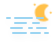
t = 0.00 s
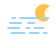
t = 5.00 s
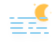
t = 6.05 s
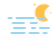
t = 7.11 s
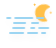
t = 8.16 s
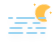
t = 9.21 s

The animated SVG that drew these frames (rendered in a browser with its animation timeline set to each time). Animation: 7 CSS @keyframes rules; frames cover the first 9.21 s, repeats indefinitely.

<svg width="56" height="48" version="1.1" xmlns="http://www.w3.org/2000/svg">
  <defs>
    <filter id="blur" x="-.20655" y="-.21122" width="1.403" height="1.4997">
      <feGaussianBlur in="SourceAlpha" stdDeviation="3" />
      <feOffset dx="0" dy="4" result="offsetblur" />
      <feComponentTransfer>
        <feFuncA slope="0.05" type="linear" />
      </feComponentTransfer>
      <feMerge>
        <feMergeNode />
        <feMergeNode in="SourceGraphic" />
      </feMerge>
    </filter>
    <style type="text/css">
      <![CDATA[
      /*
** MOON
*/
      @keyframes am-weather-moon {
        0% {
          -webkit-transform: rotate(0deg);
          -moz-transform: rotate(0deg);
          -ms-transform: rotate(0deg);
          transform: rotate(0deg);
        }

        50% {
          -webkit-transform: rotate(15deg);
          -moz-transform: rotate(15deg);
          -ms-transform: rotate(15deg);
          transform: rotate(15deg);
        }

        100% {
          -webkit-transform: rotate(0deg);
          -moz-transform: rotate(0deg);
          -ms-transform: rotate(0deg);
          transform: rotate(0deg);
        }
      }

      .am-weather-moon {
        -webkit-animation-name: am-weather-moon;
        -moz-animation-name: am-weather-moon;
        -ms-animation-name: am-weather-moon;
        animation-name: am-weather-moon;
        -webkit-animation-duration: 6s;
        -moz-animation-duration: 6s;
        -ms-animation-duration: 6s;
        animation-duration: 6s;
        -webkit-animation-timing-function: linear;
        -moz-animation-timing-function: linear;
        -ms-animation-timing-function: linear;
        animation-timing-function: linear;
        -webkit-animation-iteration-count: infinite;
        -moz-animation-iteration-count: infinite;
        -ms-animation-iteration-count: infinite;
        animation-iteration-count: infinite;
        -webkit-transform-origin: 12.5px 15.15px 0;
        /* TODO FF CENTER ISSUE */
        -moz-transform-origin: 12.5px 15.15px 0;
        /* TODO FF CENTER ISSUE */
        -ms-transform-origin: 12.5px 15.15px 0;
        /* TODO FF CENTER ISSUE */
        transform-origin: 12.5px 15.15px 0;
        /* TODO FF CENTER ISSUE */
      }

      @keyframes am-weather-moon-star-1 {
        0% {
          opacity: 0;
        }

        100% {
          opacity: 1;
        }
      }

      .am-weather-moon-star-1 {
        -webkit-animation-name: am-weather-moon-star-1;
        -moz-animation-name: am-weather-moon-star-1;
        -ms-animation-name: am-weather-moon-star-1;
        animation-name: am-weather-moon-star-1;
        -webkit-animation-delay: 3s;
        -moz-animation-delay: 3s;
        -ms-animation-delay: 3s;
        animation-delay: 3s;
        -webkit-animation-duration: 5s;
        -moz-animation-duration: 5s;
        -ms-animation-duration: 5s;
        animation-duration: 5s;
        -webkit-animation-timing-function: linear;
        -moz-animation-timing-function: linear;
        -ms-animation-timing-function: linear;
        animation-timing-function: linear;
        -webkit-animation-iteration-count: 1;
        -moz-animation-iteration-count: 1;
        -ms-animation-iteration-count: 1;
        animation-iteration-count: 1;
      }

      @keyframes am-weather-moon-star-2 {
        0% {
          opacity: 0;
        }

        100% {
          opacity: 1;
        }
      }

      .am-weather-moon-star-2 {
        -webkit-animation-name: am-weather-moon-star-2;
        -moz-animation-name: am-weather-moon-star-2;
        -ms-animation-name: am-weather-moon-star-2;
        animation-name: am-weather-moon-star-2;
        -webkit-animation-delay: 5s;
        -moz-animation-delay: 5s;
        -ms-animation-delay: 5s;
        animation-delay: 5s;
        -webkit-animation-duration: 4s;
        -moz-animation-duration: 4s;
        -ms-animation-duration: 4s;
        animation-duration: 4s;
        -webkit-animation-timing-function: linear;
        -moz-animation-timing-function: linear;
        -ms-animation-timing-function: linear;
        animation-timing-function: linear;
        -webkit-animation-iteration-count: 1;
        -moz-animation-iteration-count: 1;
        -ms-animation-iteration-count: 1;
        animation-iteration-count: 1;
      }

      /*
** FOG
*/
      @keyframes am-weather-fog-1 {
        0% {
          transform: translate(0px, 0px)
        }

        50% {
          transform: translate(7px, 0px)
        }

        100% {
          transform: translate(0px, 0px)
        }
      }

      .am-weather-fog-1 {
        -webkit-animation-name: am-weather-fog-1;
        -moz-animation-name: am-weather-fog-1;
        -ms-animation-name: am-weather-fog-1;
        animation-name: am-weather-fog-1;
        -webkit-animation-duration: 8s;
        -moz-animation-duration: 8s;
        -ms-animation-duration: 8s;
        animation-duration: 8s;
        -webkit-animation-timing-function: linear;
        -moz-animation-timing-function: linear;
        -ms-animation-timing-function: linear;
        animation-timing-function: linear;
        -webkit-animation-iteration-count: infinite;
        -moz-animation-iteration-count: infinite;
        -ms-animation-iteration-count: infinite;
        animation-iteration-count: infinite;
      }

      @keyframes am-weather-fog-2 {
        0% {
          transform: translate(0px, 0px)
        }

        21.05% {
          transform: translate(-6px, 0px)
        }

        78.95% {
          transform: translate(9px, 0px)
        }

        100% {
          transform: translate(0px, 0px)
        }
      }

      .am-weather-fog-2 {
        -webkit-animation-name: am-weather-fog-2;
        -moz-animation-name: am-weather-fog-2;
        -ms-animation-name: am-weather-fog-2;
        animation-name: am-weather-fog-2;
        -webkit-animation-duration: 20s;
        -moz-animation-duration: 20s;
        -ms-animation-duration: 20s;
        animation-duration: 20s;
        -webkit-animation-timing-function: linear;
        -moz-animation-timing-function: linear;
        -ms-animation-timing-function: linear;
        animation-timing-function: linear;
        -webkit-animation-iteration-count: infinite;
        -moz-animation-iteration-count: infinite;
        -ms-animation-iteration-count: infinite;
        animation-iteration-count: infinite;
      }

      @keyframes am-weather-fog-3 {
        0% {
          transform: translate(0px, 0px)
        }

        25% {
          transform: translate(4px, 0px)
        }

        75% {
          transform: translate(-4px, 0px)
        }

        100% {
          transform: translate(0px, 0px)
        }
      }

      .am-weather-fog-3 {
        -webkit-animation-name: am-weather-fog-3;
        -moz-animation-name: am-weather-fog-3;
        -ms-animation-name: am-weather-fog-3;
        animation-name: am-weather-fog-3;
        -webkit-animation-duration: 6s;
        -moz-animation-duration: 6s;
        -ms-animation-duration: 6s;
        animation-duration: 6s;
        -webkit-animation-timing-function: linear;
        -moz-animation-timing-function: linear;
        -ms-animation-timing-function: linear;
        animation-timing-function: linear;
        -webkit-animation-iteration-count: infinite;
        -moz-animation-iteration-count: infinite;
        -ms-animation-iteration-count: infinite;
        animation-iteration-count: infinite;
      }

      @keyframes am-weather-fog-4 {
        0% {
          transform: translate(0px, 0px)
        }

        50% {
          transform: translate(-4px, 0px)
        }

        100% {
          transform: translate(0px, 0px)
        }
      }

      .am-weather-fog-4 {
        -webkit-animation-name: am-weather-fog-4;
        -moz-animation-name: am-weather-fog-4;
        -ms-animation-name: am-weather-fog-4;
        animation-name: am-weather-fog-4;
        -webkit-animation-duration: 6s;
        -moz-animation-duration: 6s;
        -ms-animation-duration: 6s;
        animation-duration: 6s;
        -webkit-animation-timing-function: linear;
        -moz-animation-timing-function: linear;
        -ms-animation-timing-function: linear;
        animation-timing-function: linear;
        -webkit-animation-iteration-count: infinite;
        -moz-animation-iteration-count: infinite;
        -ms-animation-iteration-count: infinite;
        animation-iteration-count: infinite;
      }
      ]]>
    </style>
  </defs>
  <g transform="translate(16,-2)" filter="url(#blur)">
    <g transform="matrix(.8 0 0 .8 16 4)">
      <g class="am-weather-moon-star-1"
        style="-moz-animation-delay:3s;-moz-animation-duration:5s;-moz-animation-iteration-count:1;-moz-animation-name:am-weather-moon-star-1;-moz-animation-timing-function:linear;-ms-animation-delay:3s;-ms-animation-duration:5s;-ms-animation-iteration-count:1;-ms-animation-name:am-weather-moon-star-1;-ms-animation-timing-function:linear;-webkit-animation-delay:3s;-webkit-animation-duration:5s;-webkit-animation-iteration-count:1;-webkit-animation-name:am-weather-moon-star-1;-webkit-animation-timing-function:linear">
        <polygon points="4 4 3.3 5.2 2.7 4 1.5 3.3 2.7 2.7 3.3 1.5 4 2.7 5.2 3.3" fill="#ffc04a"
          stroke-miterlimit="10" />
      </g>
      <g class="am-weather-moon-star-2"
        style="-moz-animation-delay:5s;-moz-animation-duration:4s;-moz-animation-iteration-count:1;-moz-animation-name:am-weather-moon-star-2;-moz-animation-timing-function:linear;-ms-animation-delay:5s;-ms-animation-duration:4s;-ms-animation-iteration-count:1;-ms-animation-name:am-weather-moon-star-2;-ms-animation-timing-function:linear;-webkit-animation-delay:5s;-webkit-animation-duration:4s;-webkit-animation-iteration-count:1;-webkit-animation-name:am-weather-moon-star-2;-webkit-animation-timing-function:linear">
        <polygon transform="translate(20,10)"
          points="4 4 3.3 5.2 2.7 4 1.5 3.3 2.7 2.7 3.3 1.5 4 2.7 5.2 3.3"
          fill="#ffc04a" stroke-miterlimit="10" />
      </g>
      <g class="am-weather-moon"
        style="-moz-animation-duration:6s;-moz-animation-iteration-count:infinite;-moz-animation-name:am-weather-moon;-moz-animation-timing-function:linear;-moz-transform-origin:12.5px 15.15px 0;-ms-animation-duration:6s;-ms-animation-iteration-count:infinite;-ms-animation-name:am-weather-moon;-ms-animation-timing-function:linear;-ms-transform-origin:12.5px 15.15px 0;-webkit-animation-duration:6s;-webkit-animation-iteration-count:infinite;-webkit-animation-name:am-weather-moon;-webkit-animation-timing-function:linear;-webkit-transform-origin:12.5px 15.15px 0">
        <path
          d="m14.5 13.2c0-3.7 2-6.9 5-8.7-1.5-0.9-3.2-1.3-5-1.3-5.5 0-10 4.5-10 10s4.5 10 10 10c1.8 0 3.5-0.5 5-1.3-3-1.7-5-5-5-8.7z"
          fill="#ffc04a" stroke="#ffc04a" stroke-linejoin="round" stroke-width="2" />
      </g>
    </g>
    <g class="am-weather-fog" transform="translate(-10,20)" fill="none" stroke="#9CD5F2"
      stroke-linecap="round"
      stroke-width="2">
      <line class="am-weather-fog-1" y1="0" y2="0" x1="1" x2="37" stroke-dasharray="3, 5, 17, 5, 7" />
      <line class="am-weather-fog-2" y1="5" y2="5" x1="9" x2="33" stroke-dasharray="11, 7, 15" />
      <line class="am-weather-fog-3" y1="10" y2="10" x1="5" x2="40"
        stroke-dasharray="11, 7, 3, 5, 9" />
      <line class="am-weather-fog-4" y1="15" y2="15" x1="7" x2="42"
        stroke-dasharray="13, 5, 9, 5, 3" />
    </g>
  </g>
</svg>